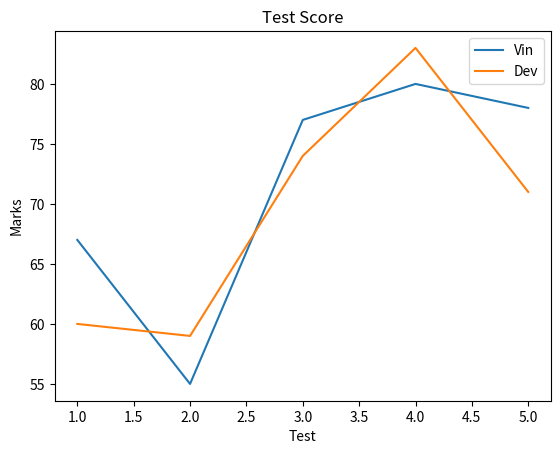

Python code for this plot:
from matplotlib import pyplot as plt

test = (1, 2, 3, 4, 5)
marks_of_1 = [67, 55, 77, 80, 78]
marks_of_2 = [60, 59, 74, 83, 71]
plt.plot(test, marks_of_1, label="Vin")
plt.plot(test, marks_of_2, label="Dev")
plt.xlabel("Test")
plt.ylabel("Marks")
plt.title("Test Score")
plt.legend()
plt.show()
